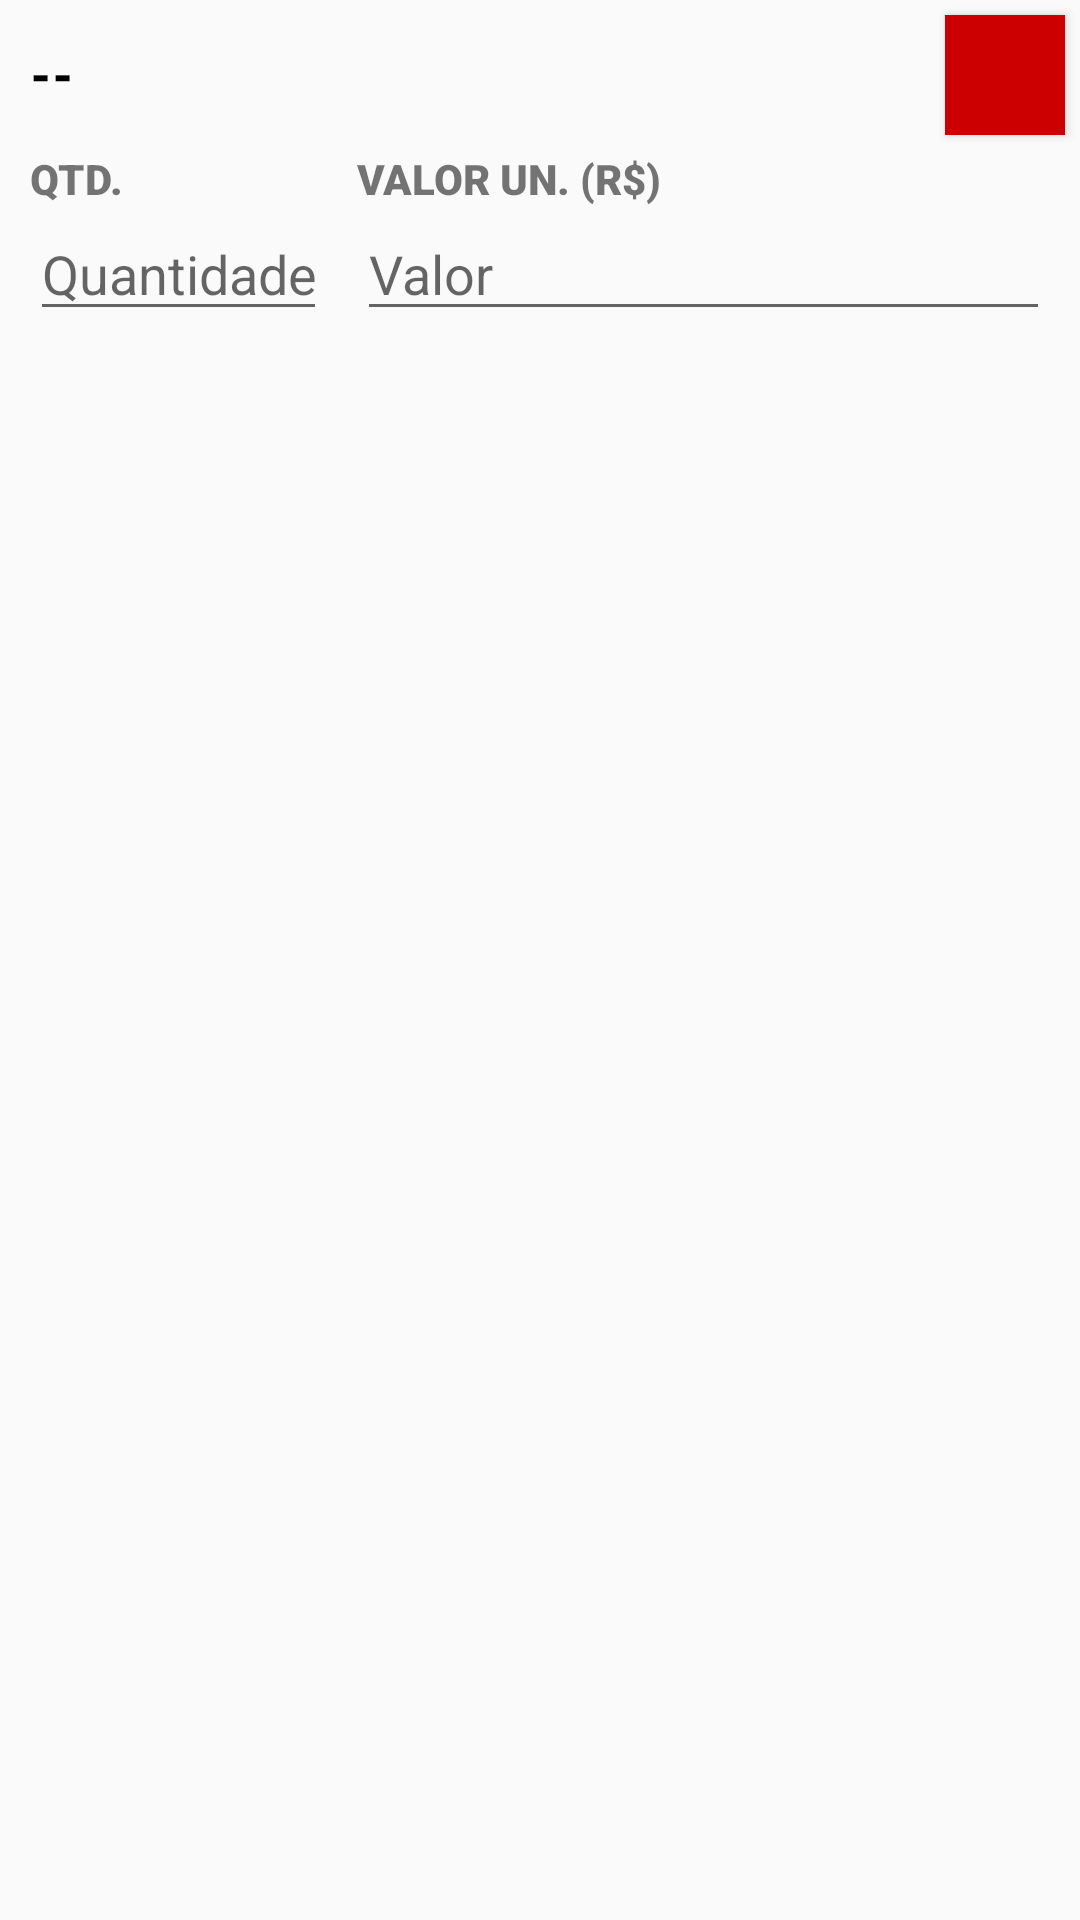

Android layout source for this screen:
<!-- AndroidManifest.xml: application theme AppTheme -->
<!-- res/layout/input_produto_item.xml -->
<?xml version="1.0" encoding="utf-8"?>
<LinearLayout xmlns:android="http://schemas.android.com/apk/res/android"
              android:layout_width="match_parent"
              android:layout_height="wrap_content"
              android:orientation="vertical">

    <RelativeLayout android:layout_width="match_parent"
                    android:layout_height="wrap_content">

        <TextView android:id="@+id/nome_produto"
                  android:layout_width="wrap_content"
                  android:layout_height="wrap_content"
                  android:fontFamily="sans-serif-black"
                  android:layout_marginStart="10dp"
                  android:layout_marginEnd="50dp"
                  android:textColor="@color/black"
                  android:textSize="16sp"
                  android:layout_gravity="center"
                  android:layout_centerVertical="true"
                  android:text="--"/>

        <Button android:id="@+id/button_remove_produto" android:layout_width="40dp"
                android:layout_height="40dp"
                android:background="@android:color/holo_red_dark"
                android:drawableStart="@drawable/ic_close_black_24dp"
                android:layout_gravity="center|end"
                android:gravity="center|end"
                android:layout_centerVertical="true"
                android:layout_alignParentEnd="true"
                android:drawableTint="@color/white"
                android:padding="8dp"
                android:layout_margin="5dp"/>

    </RelativeLayout>

    

    <LinearLayout android:layout_width="match_parent" android:layout_height="wrap_content"
                  android:orientation="horizontal">

        <LinearLayout android:layout_width="0dp"
                      android:layout_height="wrap_content"
                      android:layout_weight="0.3"
                      android:layout_marginStart="10dp"
                      android:layout_marginEnd="10dp"
                      android:orientation="vertical">

            <TextView android:layout_width="match_parent"
                      android:layout_height="match_parent"
                      android:textSize="14sp"
                      android:fontFamily="sans-serif-black"
                      android:textAllCaps="true"
                      android:text="Qtd."/>

            <EditText android:id="@+id/quantidade_input"
                      android:layout_width="match_parent"
                      android:layout_height="match_parent"
                      android:inputType="number"
                      android:hint="Quantidade"/>

        </LinearLayout>

        <LinearLayout android:layout_width="0dp"
                      android:layout_height="wrap_content"
                      android:layout_weight="0.7"
                      android:layout_marginEnd="10dp"
                      android:orientation="vertical">

            <TextView android:layout_width="match_parent"
                      android:layout_height="match_parent"
                      android:textSize="14sp"
                      android:fontFamily="sans-serif-black"
                      android:textAllCaps="true"
                      android:text="Valor UN. (R$)"/>

            <EditText android:id="@+id/valor_input"
                      android:layout_width="match_parent"
                      android:layout_height="match_parent"
                      android:inputType="numberDecimal"
                      android:hint="Valor"/>

        </LinearLayout>


    </LinearLayout>


</LinearLayout>
<!-- resources referenced by this layout -->
<resources>
  <color name="black">#000000</color>
  <color name="white">#FFFFFF</color>
  <style name="AppTheme" parent="Theme.AppCompat.Light.DarkActionBar">
          
          <item name="colorPrimary">@color/colorPrimary</item>
          <item name="colorPrimaryDark">@color/colorPrimaryDark</item>
          <item name="colorAccent">@color/colorAccent</item>
      </style>
  <color name="colorPrimary">#0E0554</color>
  <color name="colorPrimaryDark">#100664</color>
  <color name="colorAccent">#150879</color>
</resources>
